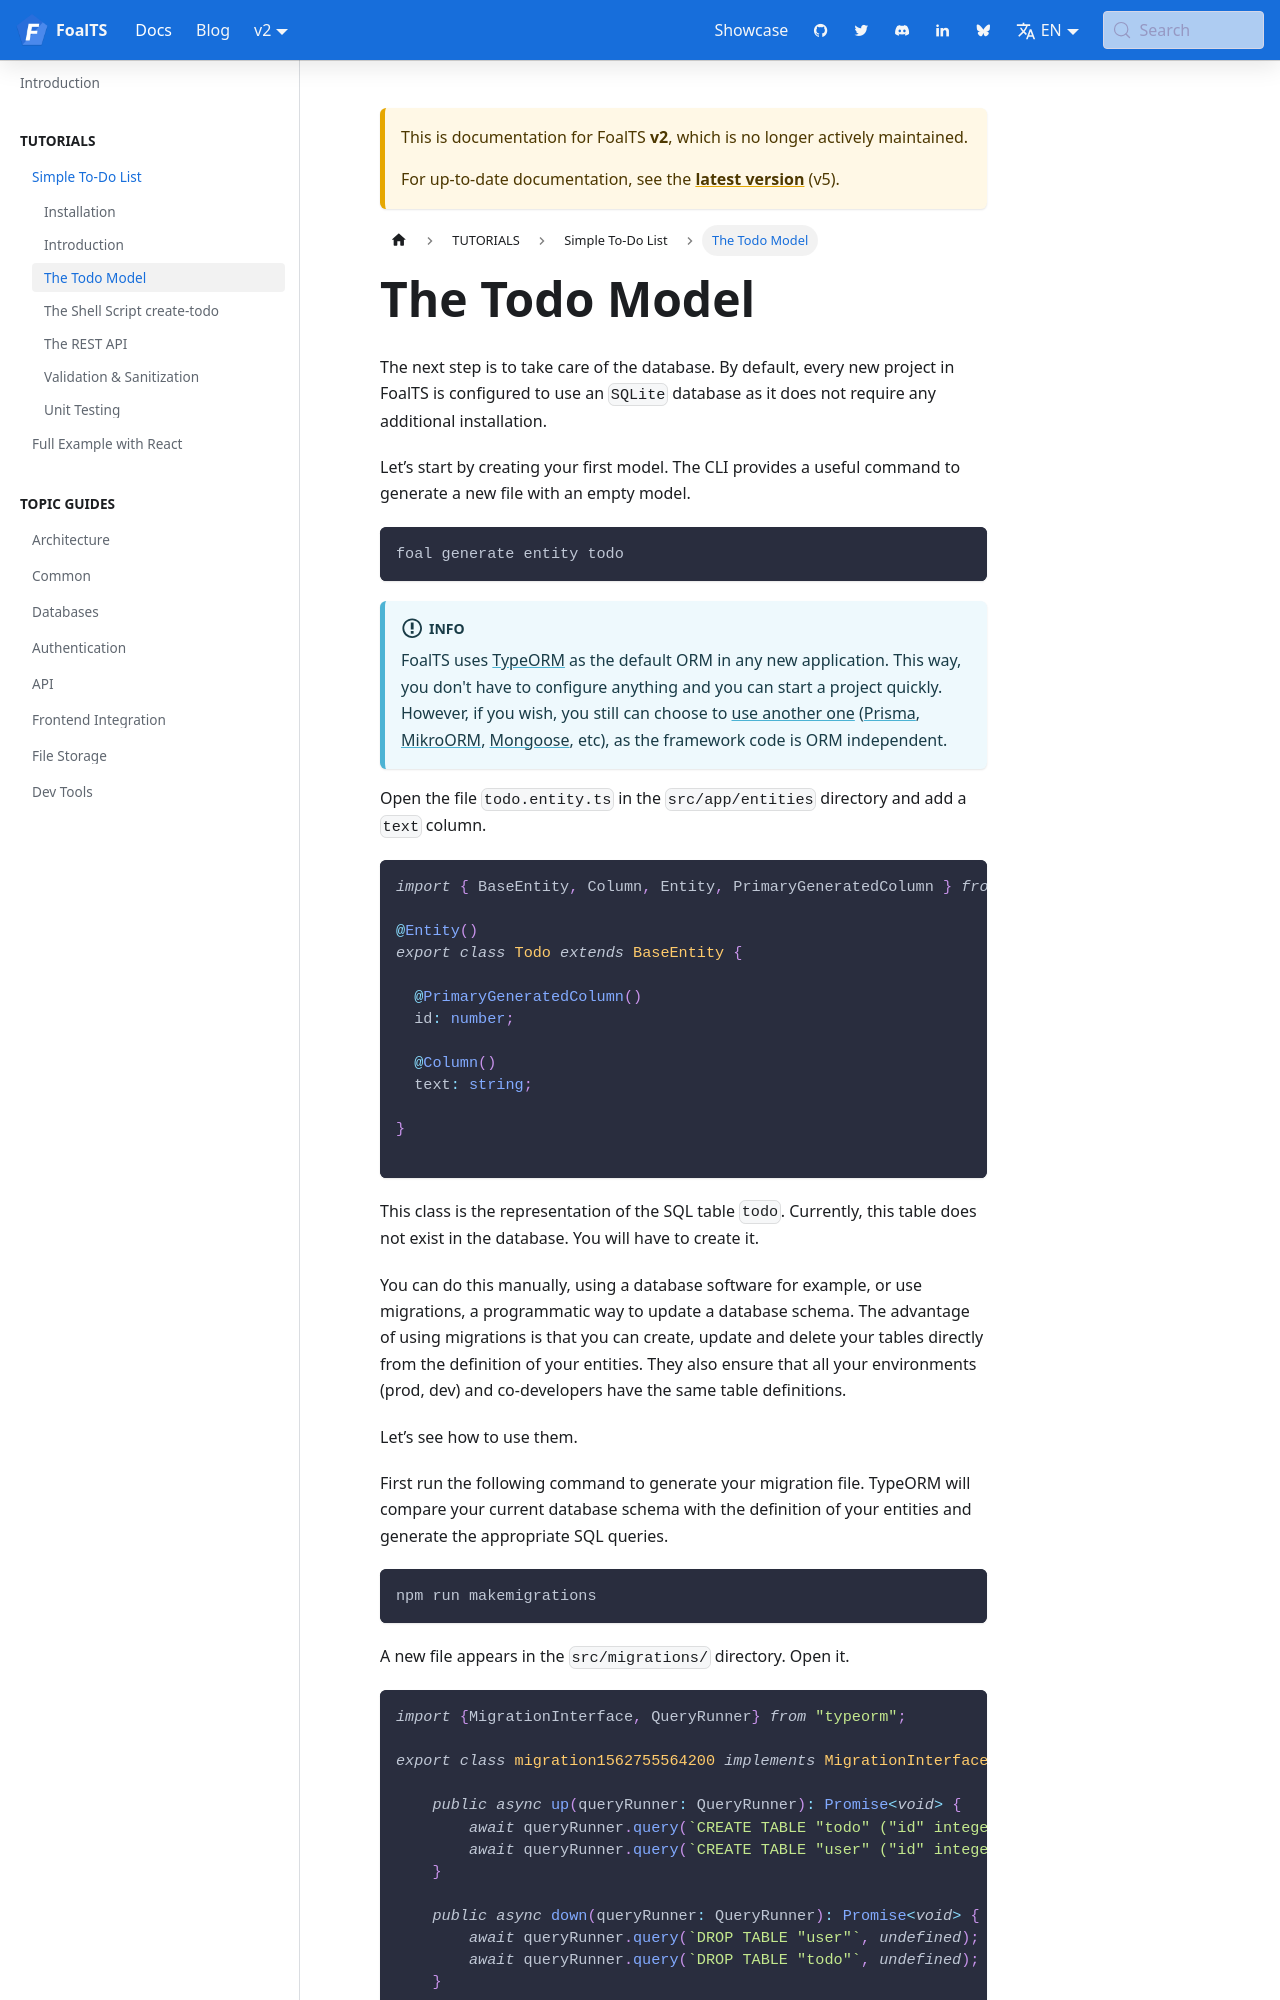

repository: FoalTS/foal · page: docs/2.x/tutorials/simple-todo-list/3-the-todo-model/index.html · generator: docusaurus

# The Todo Model

Let&#8217;s create your first model. The CLI provides a useful command to generate a new file with an empty model.

```sh
foal generate entity todo
```

> FoalTS uses [TypeORM](http://typeorm.io), a complete *Object-Relational Mapper*, to communicate with the database(s). In TypeORM, simple models are called *entities* and are classes decorated with the `Entity` decorator.


> Every new project in FoalTS uses an `SQLite` database as it does not require any additional installation. But TypeORM supports many other databases. We will keep this one in this tutorial for simplicity.

Open the file `todo.entity.ts` in the `src/app/entities` directory and add a `text` column.

```typescript
import { BaseEntity, Column, Entity, PrimaryGeneratedColumn } from 'typeorm';

@Entity()
export class Todo extends BaseEntity {

  @PrimaryGeneratedColumn()
  id: number;

  @Column()
  text: string;

}

```

This class is the representation of the SQL table `todo`. Currently, this table does not exist in the database. You will have to create it.

You can do this manually, using a database software for example, or use migrations, a programmatic way to update a database schema. The advantage of using migrations is that you can create, update and delete your tables directly from the definition of your entities. They also ensure that all your environments (prod, dev) and co-developers have the same table definitions.

Let&#8217;s see how to use them.

First run the following command to generate your migration file. TypeORM will compare your current database schema with the definition of your entities and generate the appropriate SQL queries.

```
npm run makemigrations
```

A new file appears in the `src/migrations/` directory. Open it.

```typescript
import {MigrationInterface, QueryRunner} from "typeorm";

export class migration1562755564200 implements MigrationInterface {

    public async up(queryRunner: QueryRunner): Promise<void> {
        await queryRunner.query(`CREATE TABLE "todo" ("id" integer PRIMARY KEY AUTOINCREMENT NOT NULL, "text" varchar NOT NULL)`, undefined);
        await queryRunner.query(`CREATE TABLE "user" ("id" integer PRIMARY KEY AUTOINCREMENT NOT NULL)`, undefined);
    }
